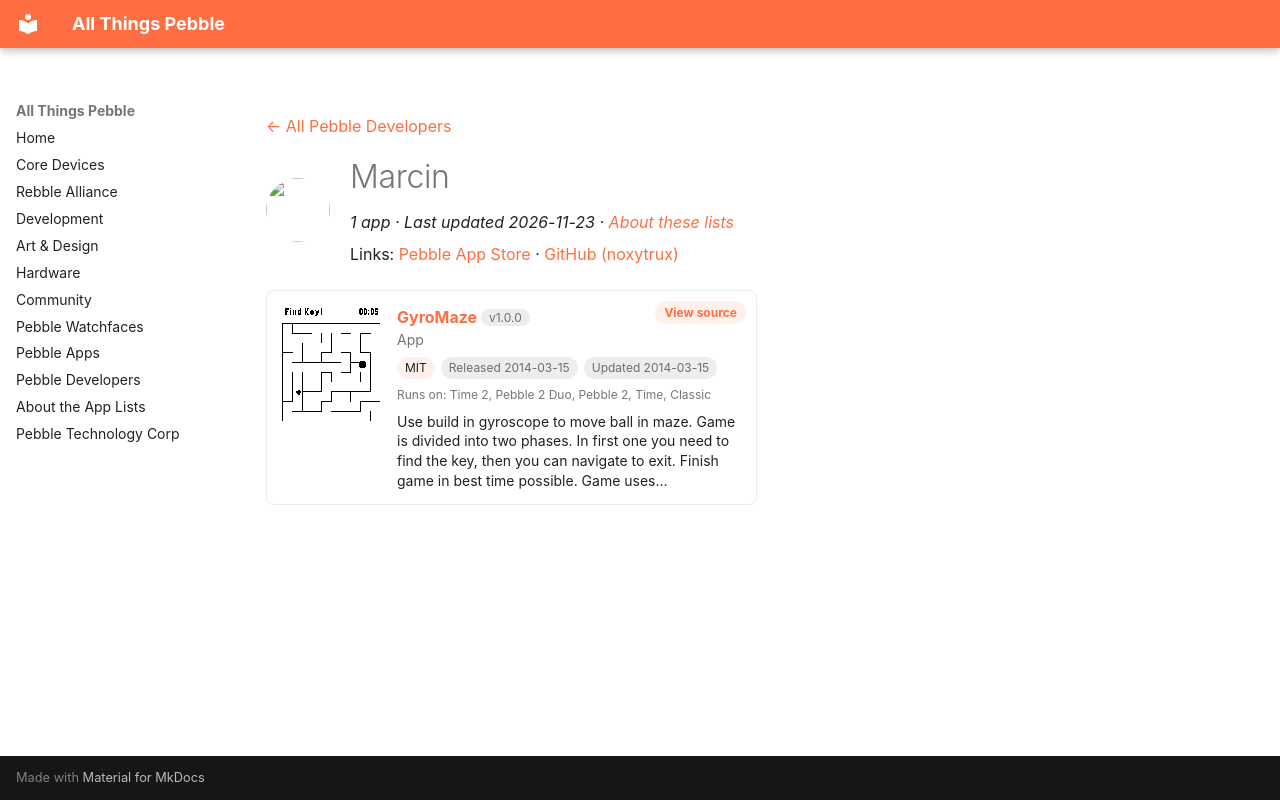

repository: saltedlolly/all-things-pebble · page: developers/marcin.html · generator: mkdocs

---
title: "Marcin"
hide:
  - toc
---

<!-- Generated by scripts/update_app_directory.py: do not edit by hand -->
[← All Pebble Developers](../developers.md)

<div class="dev-header" markdown>
<img class="dev-avatar" src="https://github.com/noxytrux.png?size=128" alt="" width="64" height="64" loading="lazy" onerror="this.remove()">
<div class="dev-intro" markdown>

# Marcin

*1 app · Last updated 2026-11-23 · [About these lists](../about-app-lists.md)*

Links: [Pebble App Store](https://apps.repebble.com/apps/dev/marcin_531db98b3b2377196e000110) · [GitHub (noxytrux)](https://github.com/noxytrux)

</div>
</div>

<div class="app-grid dev-apps" data-search-exclude>
<div class="app-card" data-type="watchapp" data-title="gyromaze" data-released="2014-03-15" data-updated="2014-03-15">
<a class="app-shot" href="https://apps.repebble.com/5324e550b7855aa7d20000a2" data-search-exclude><img src="../images/apps/5324e550b7855aa7d20000a2.png" alt="GyroMaze" loading="lazy"></a>
<div class="app-info">
<h2 class="app-name" id="app-5324e550b7855aa7d20000a2"><a href="https://apps.repebble.com/5324e550b7855aa7d20000a2">GyroMaze</a> <span class="app-version" title="Latest version" data-search-exclude>v1.0.0</span></h2>
<a class="app-source" href="https://github.com/noxytrux/Gyro-Maze" title="Source code" data-search-exclude>View source</a>
<div class="app-dev">App</div>
<div class="app-tags" data-search-exclude><span class="app-licence" title="Licence">MIT</span> <span title="First published in the app store">Released 2014-03-15</span> <span title="Latest release in the app store">Updated 2014-03-15</span></div>
<div class="app-watches" title="Supported watches" data-search-exclude>Runs on: Time 2, Pebble 2 Duo, Pebble 2, Time, Classic</div>
<p class="app-desc">Use build in gyroscope to move ball in maze. Game is divided into two phases. In first one you need to find the key, then you can navigate to exit. Finish game in best time possible. Game uses…</p>
</div>
</div>
</div>
